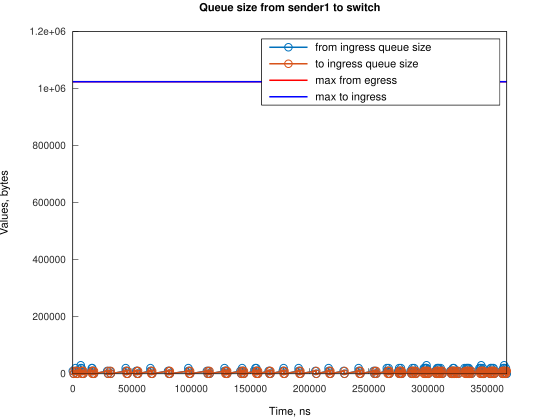

Source data for this figure (header and first rows):
Time, from_ingress_queue_size, to_ingress_queue_size
0, 10000, nan
745.1, 0, 10000
746.1, 0, 0
2240, 10000, 0
2241, 20000, 0
2985, 10000, 10000
2986, 10000, 0
3730, 0, 10000
3736, 0, 0
6706, 10000, 0
6707, 20000, 0
6721, 30000, 0
7451, 20000, 10000
7457, 20000, 0
8196, 10000, 10000
8201, 10000, 0
8941, 0, 10000
8945, 0, 0
15650, 10000, 0
16057, 20000, 0
16395, 20000, 10000
16397, 20000, 0
17140, 10000, 10000
17142, 10000, 0
17886, 0, 10000
17886, 0, 0
29062, 10000, 0
29808, 0, 10000
29808, 0, 0
31298, 10000, 0
32043, 0, 10000
32045, 0, 0
44708, 10000, 0
44709, 20000, 0
45453, 10000, 10000
45456, 10000, 0
46198, 0, 10000
46199, 0, 0
53648, 10000, 0
54393, 10000, 10000
54395, 10000, 0
55138, 0, 10000
55139, 0, 0
65569, 10000, 0
65570, 20000, 0
66314, 10000, 10000
66316, 10000, 0
67059, 0, 10000
67060, 0, 0
80470, 10000, 0
81216, 10000, 10000
81217, 10000, 0
81960, 0, 10000
81962, 0, 0
97608, 10000, 0
97609, 20000, 0
98353, 10000, 10000
98354, 10000, 0
99098, 0, 10000
99104, 0, 0
... 234 more rows
